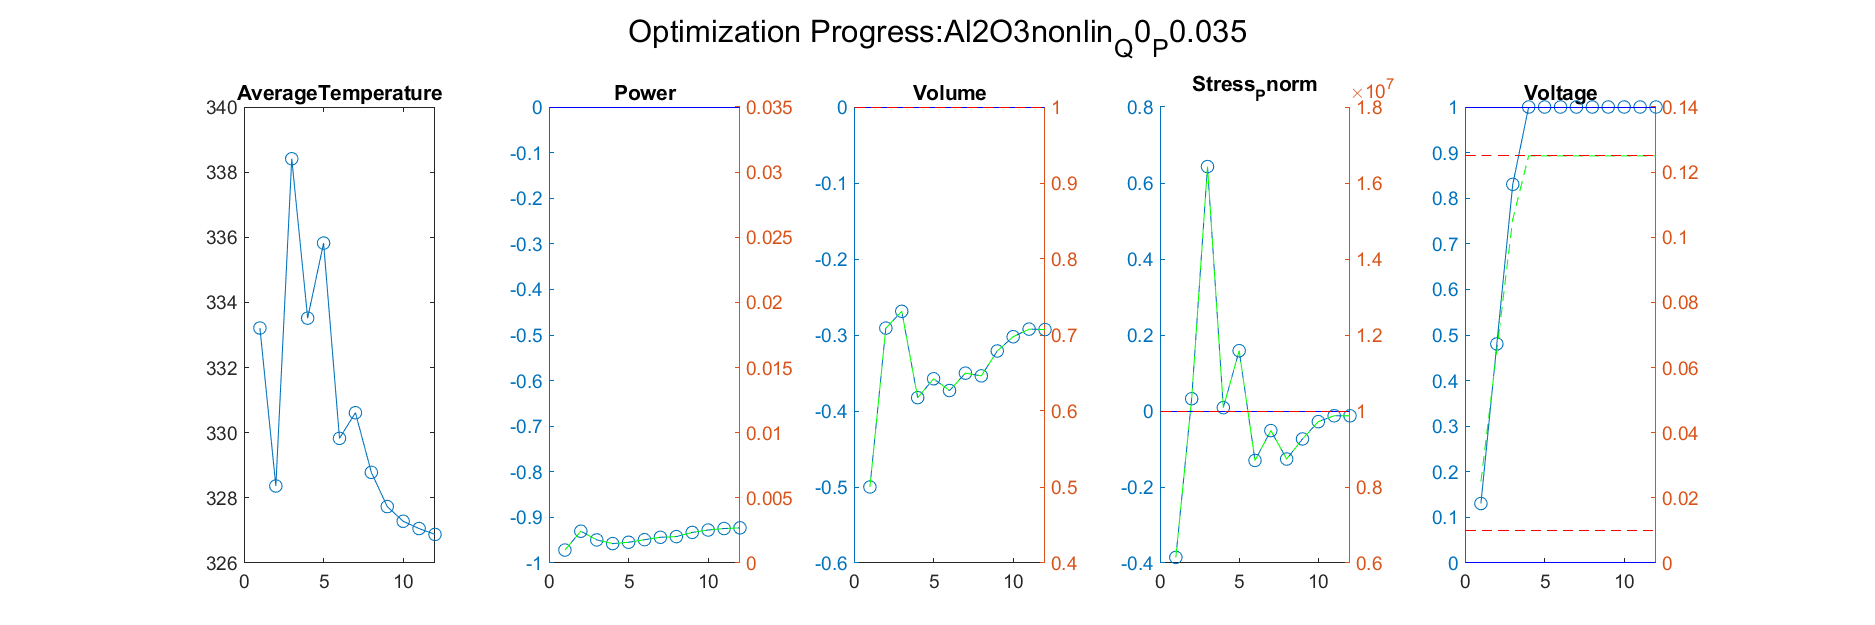

The table this chart was drawn from, first rows:
Iteration, AverageTemperature, Power_value, Power_right_value, Volume_value, Volume_right_value, Stress_Pnorm_value, Stress_Pnorm_right_value, Voltage_value, Voltage_right_value
1, 328.4, -0.9303, 0.002439, -0.2909, 0.7091, 0.03237, 10323737, 0.4804, 0.06525
Iteration, AverageTemperature, Power_value, Power_right_value, Volume_value, Volume_right_value, Stress_Pnorm_value, Stress_Pnorm_right_value, Voltage_value, Voltage_right_value
1, 328.4, -0.9303, 0.002439, -0.2909, 0.7091, 0.03237, 10323737, 0.4804, 0.06525
2, 338.4, -0.9494, 0.001772, -0.2688, 0.7312, 0.6432, 16431751, 0.8304, 0.1055
Iteration, AverageTemperature, Power_value, Power_right_value, Volume_value, Volume_right_value, Stress_Pnorm_value, Stress_Pnorm_right_value, Voltage_value, Voltage_right_value
1, 328.4, -0.9303, 0.002439, -0.2909, 0.7091, 0.03237, 10323737, 0.4804, 0.06525
2, 338.4, -0.9494, 0.001772, -0.2688, 0.7312, 0.6432, 16431751, 0.8304, 0.1055
3, 333.5, -0.9574, 0.001492, -0.3825, 0.6175, 0.008782, 10087816, 1, 0.125
Iteration, AverageTemperature, Power_value, Power_right_value, Volume_value, Volume_right_value, Stress_Pnorm_value, Stress_Pnorm_right_value, Voltage_value, Voltage_right_value
1, 328.4, -0.9303, 0.002439, -0.2909, 0.7091, 0.03237, 10323737, 0.4804, 0.06525
2, 338.4, -0.9494, 0.001772, -0.2688, 0.7312, 0.6432, 16431751, 0.8304, 0.1055
3, 333.5, -0.9574, 0.001492, -0.3825, 0.6175, 0.008782, 10087816, 1, 0.125
4, 335.8, -0.9546, 0.001591, -0.3576, 0.6424, 0.1587, 11586731, 1, 0.125
Iteration, AverageTemperature, Power_value, Power_right_value, Volume_value, Volume_right_value, Stress_Pnorm_value, Stress_Pnorm_right_value, Voltage_value, Voltage_right_value
1, 328.4, -0.9303, 0.002439, -0.2909, 0.7091, 0.03237, 10323737, 0.4804, 0.06525
2, 338.4, -0.9494, 0.001772, -0.2688, 0.7312, 0.6432, 16431751, 0.8304, 0.1055
3, 333.5, -0.9574, 0.001492, -0.3825, 0.6175, 0.008782, 10087816, 1, 0.125
4, 335.8, -0.9546, 0.001591, -0.3576, 0.6424, 0.1587, 11586731, 1, 0.125
5, 329.8, -0.9489, 0.001789, -0.3731, 0.6269, -0.1301, 8698744, 1, 0.125
Iteration, AverageTemperature, Power_value, Power_right_value, Volume_value, Volume_right_value, Stress_Pnorm_value, Stress_Pnorm_right_value, Voltage_value, Voltage_right_value
1, 328.4, -0.9303, 0.002439, -0.2909, 0.7091, 0.03237, 10323737, 0.4804, 0.06525
2, 338.4, -0.9494, 0.001772, -0.2688, 0.7312, 0.6432, 16431751, 0.8304, 0.1055
3, 333.5, -0.9574, 0.001492, -0.3825, 0.6175, 0.008782, 10087816, 1, 0.125
4, 335.8, -0.9546, 0.001591, -0.3576, 0.6424, 0.1587, 11586731, 1, 0.125
5, 329.8, -0.9489, 0.001789, -0.3731, 0.6269, -0.1301, 8698744, 1, 0.125
6, 330.6, -0.9436, 0.001973, -0.3502, 0.6498, -0.05158, 9484212, 1, 0.125
Iteration, AverageTemperature, Power_value, Power_right_value, Volume_value, Volume_right_value, Stress_Pnorm_value, Stress_Pnorm_right_value, Voltage_value, Voltage_right_value
1, 328.4, -0.9303, 0.002439, -0.2909, 0.7091, 0.03237, 10323737, 0.4804, 0.06525
2, 338.4, -0.9494, 0.001772, -0.2688, 0.7312, 0.6432, 16431751, 0.8304, 0.1055
3, 333.5, -0.9574, 0.001492, -0.3825, 0.6175, 0.008782, 10087816, 1, 0.125
4, 335.8, -0.9546, 0.001591, -0.3576, 0.6424, 0.1587, 11586731, 1, 0.125
5, 329.8, -0.9489, 0.001789, -0.3731, 0.6269, -0.1301, 8698744, 1, 0.125
6, 330.6, -0.9436, 0.001973, -0.3502, 0.6498, -0.05158, 9484212, 1, 0.125
7, 328.8, -0.9421, 0.002025, -0.3538, 0.6462, -0.1264, 8735828, 1, 0.125
Iteration, AverageTemperature, Power_value, Power_right_value, Volume_value, Volume_right_value, Stress_Pnorm_value, Stress_Pnorm_right_value, Voltage_value, Voltage_right_value
1, 328.4, -0.9303, 0.002439, -0.2909, 0.7091, 0.03237, 10323737, 0.4804, 0.06525
2, 338.4, -0.9494, 0.001772, -0.2688, 0.7312, 0.6432, 16431751, 0.8304, 0.1055
3, 333.5, -0.9574, 0.001492, -0.3825, 0.6175, 0.008782, 10087816, 1, 0.125
4, 335.8, -0.9546, 0.001591, -0.3576, 0.6424, 0.1587, 11586731, 1, 0.125
5, 329.8, -0.9489, 0.001789, -0.3731, 0.6269, -0.1301, 8698744, 1, 0.125
6, 330.6, -0.9436, 0.001973, -0.3502, 0.6498, -0.05158, 9484212, 1, 0.125
7, 328.8, -0.9421, 0.002025, -0.3538, 0.6462, -0.1264, 8735828, 1, 0.125
8, 327.7, -0.9329, 0.002348, -0.321, 0.679, -0.07353, 9264699, 1, 0.125
Iteration, AverageTemperature, Power_value, Power_right_value, Volume_value, Volume_right_value, Stress_Pnorm_value, Stress_Pnorm_right_value, Voltage_value, Voltage_right_value
1, 328.4, -0.9303, 0.002439, -0.2909, 0.7091, 0.03237, 10323737, 0.4804, 0.06525
2, 338.4, -0.9494, 0.001772, -0.2688, 0.7312, 0.6432, 16431751, 0.8304, 0.1055
3, 333.5, -0.9574, 0.001492, -0.3825, 0.6175, 0.008782, 10087816, 1, 0.125
4, 335.8, -0.9546, 0.001591, -0.3576, 0.6424, 0.1587, 11586731, 1, 0.125
5, 329.8, -0.9489, 0.001789, -0.3731, 0.6269, -0.1301, 8698744, 1, 0.125
6, 330.6, -0.9436, 0.001973, -0.3502, 0.6498, -0.05158, 9484212, 1, 0.125
7, 328.8, -0.9421, 0.002025, -0.3538, 0.6462, -0.1264, 8735828, 1, 0.125
8, 327.7, -0.9329, 0.002348, -0.321, 0.679, -0.07353, 9264699, 1, 0.125
9, 327.3, -0.9277, 0.002532, -0.3023, 0.6977, -0.02798, 9720167, 1, 0.125
Iteration, AverageTemperature, Power_value, Power_right_value, Volume_value, Volume_right_value, Stress_Pnorm_value, Stress_Pnorm_right_value, Voltage_value, Voltage_right_value
1, 328.4, -0.9303, 0.002439, -0.2909, 0.7091, 0.03237, 10323737, 0.4804, 0.06525
2, 338.4, -0.9494, 0.001772, -0.2688, 0.7312, 0.6432, 16431751, 0.8304, 0.1055
3, 333.5, -0.9574, 0.001492, -0.3825, 0.6175, 0.008782, 10087816, 1, 0.125
4, 335.8, -0.9546, 0.001591, -0.3576, 0.6424, 0.1587, 11586731, 1, 0.125
5, 329.8, -0.9489, 0.001789, -0.3731, 0.6269, -0.1301, 8698744, 1, 0.125
6, 330.6, -0.9436, 0.001973, -0.3502, 0.6498, -0.05158, 9484212, 1, 0.125
... 16 more rows
